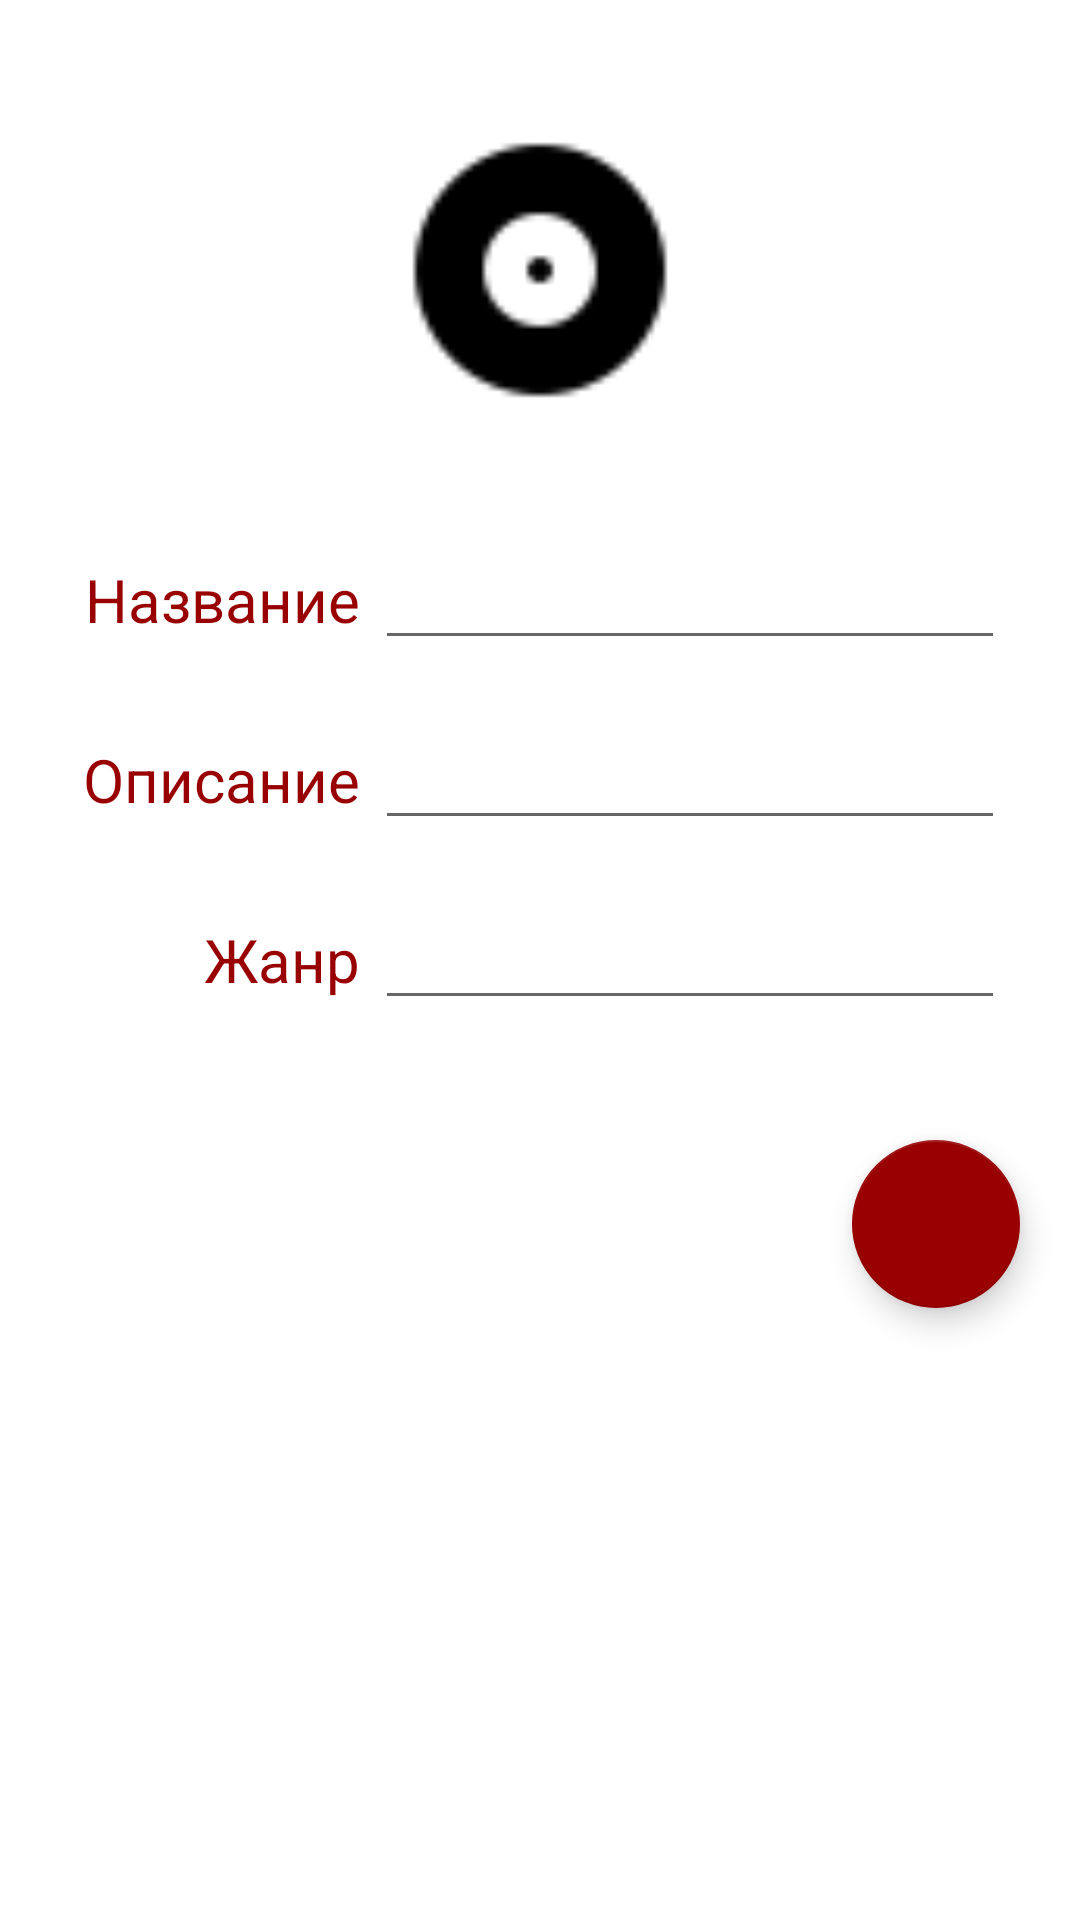

The Android layout XML behind this screen, and the referenced resources:
<!-- AndroidManifest.xml: application theme Theme.OnlineRadio -->
<!-- res/layout/activity_edit_station.xml -->
<?xml version="1.0" encoding="utf-8"?>
<RelativeLayout xmlns:android="http://schemas.android.com/apk/res/android"
    xmlns:app="http://schemas.android.com/apk/res-auto"
    xmlns:tools="http://schemas.android.com/tools"
    android:layout_width="match_parent"
    android:layout_height="match_parent"
    tools:context=".EditStationActivity"
    android:clickable="true"
    android:focusableInTouchMode="true" >


    <ImageView
        android:id="@+id/imageAlbum"
        android:layout_width="100sp"
        android:layout_height="100sp"
        app:srcCompat="@drawable/album"
        android:layout_marginTop="40sp"
        android:transitionName="transition1"
        android:layout_centerHorizontal="true" />

    <EditText
        android:id="@+id/stationName"
        android:layout_width="wrap_content"
        android:layout_height="40sp"
        android:ems="10"
        android:transitionName="transition"
        android:layout_marginTop="40sp"
        android:layout_toRightOf="@id/nameText"
        android:layout_marginStart="5sp"
        android:inputType="textPersonName"
        android:layout_below="@id/imageAlbum" />

    <EditText
        android:id="@+id/stationDescription"
        android:layout_width="wrap_content"
        android:layout_height="40sp"
        android:ems="10"
        android:layout_marginTop="20sp"
        android:layout_toRightOf="@id/descriptionText"
        android:layout_marginStart="5sp"
        android:inputType="textPersonName"
        android:layout_below="@id/stationName" />

    <EditText
        android:id="@+id/stationType"
        android:layout_width="wrap_content"
        android:layout_height="40sp"
        android:layout_marginTop="20sp"
        android:layout_below="@id/stationDescription"
        android:layout_toRightOf="@id/typeText"
        android:layout_marginStart="5sp"
        android:ems="10"
        android:inputType="textPersonName" />

    <TextView
        android:id="@+id/nameText"
        android:layout_width="100sp"
        android:layout_height="40sp"
        android:layout_marginTop="40sp"
        android:layout_below="@id/imageAlbum"
        android:layout_marginStart="20sp"
        android:textSize="20sp"
        android:gravity="end|center_vertical"
        android:textColor="@color/bloody_red"
        android:text="@string/name" />

    <TextView
        android:id="@+id/descriptionText"
        android:layout_width="100sp"
        android:layout_height="40sp"
        android:layout_below="@id/nameText"
        android:layout_marginStart="20sp"
        android:textSize="20sp"
        android:layout_marginTop="20sp"
        android:gravity="end|center_vertical"
        android:textColor="@color/bloody_red"
        android:text="@string/description" />

    <TextView
        android:id="@+id/typeText"
        android:layout_width="100sp"
        android:layout_height="40sp"
        android:layout_marginTop="20sp"
        android:layout_below="@id/descriptionText"
        android:layout_marginStart="20sp"
        android:gravity="end|center_vertical"
        android:text="@string/type_STR"
        android:textColor="@color/bloody_red"
        android:textSize="20sp" />

    <com.google.android.material.floatingactionbutton.FloatingActionButton
        android:id="@+id/delete_btn"
        android:layout_width="wrap_content"
        android:layout_height="wrap_content"
        android:layout_below="@id/stationType"
        android:layout_marginTop="40sp"
        android:layout_alignParentEnd="true"
        android:layout_marginEnd="20sp"
        app:tint="@null"
        app:srcCompat="@drawable/outline_delete_white_48dp" />

</RelativeLayout>
<!-- resources referenced by this layout -->
<resources>
  <color name="bloody_red">#980002</color>
  <!-- drawable album: png bitmap (drawable, 908 bytes) -->
  <string name="description">Описание</string>
  <string name="name">Название</string>
  <string name="type_STR">Жанр</string>
  <style name="Theme.OnlineRadio" parent="Theme.MaterialComponents.DayNight.NoActionBar">
          
          <item name="colorPrimary">@color/bloody_red</item>
          <item name="colorPrimaryVariant">@color/bloody_red</item>
          <item name="colorOnPrimary">@color/white</item>
          
          <item name="colorSecondary">@color/bloody_red</item>
          <item name="colorSecondaryVariant">@color/bloody_red</item>
          <item name="colorOnSecondary">@color/black</item>
          
          <item name="android:statusBarColor" tools:targetApi="l">?attr/colorPrimaryVariant</item>
          
          <item name="android:windowFullscreen">true</item>
          
          <item name="android:windowActivityTransitions">true</item>
  
  
          
          <item name="android:windowSharedElementEnterTransition">
              @transition/change_image_transform</item>
          <item name="android:windowSharedElementExitTransition">
              @transition/change_image_transform</item>
      </style>
  <color name="white">#FFFFFFFF</color>
  <color name="black">#FF000000</color>
</resources>
